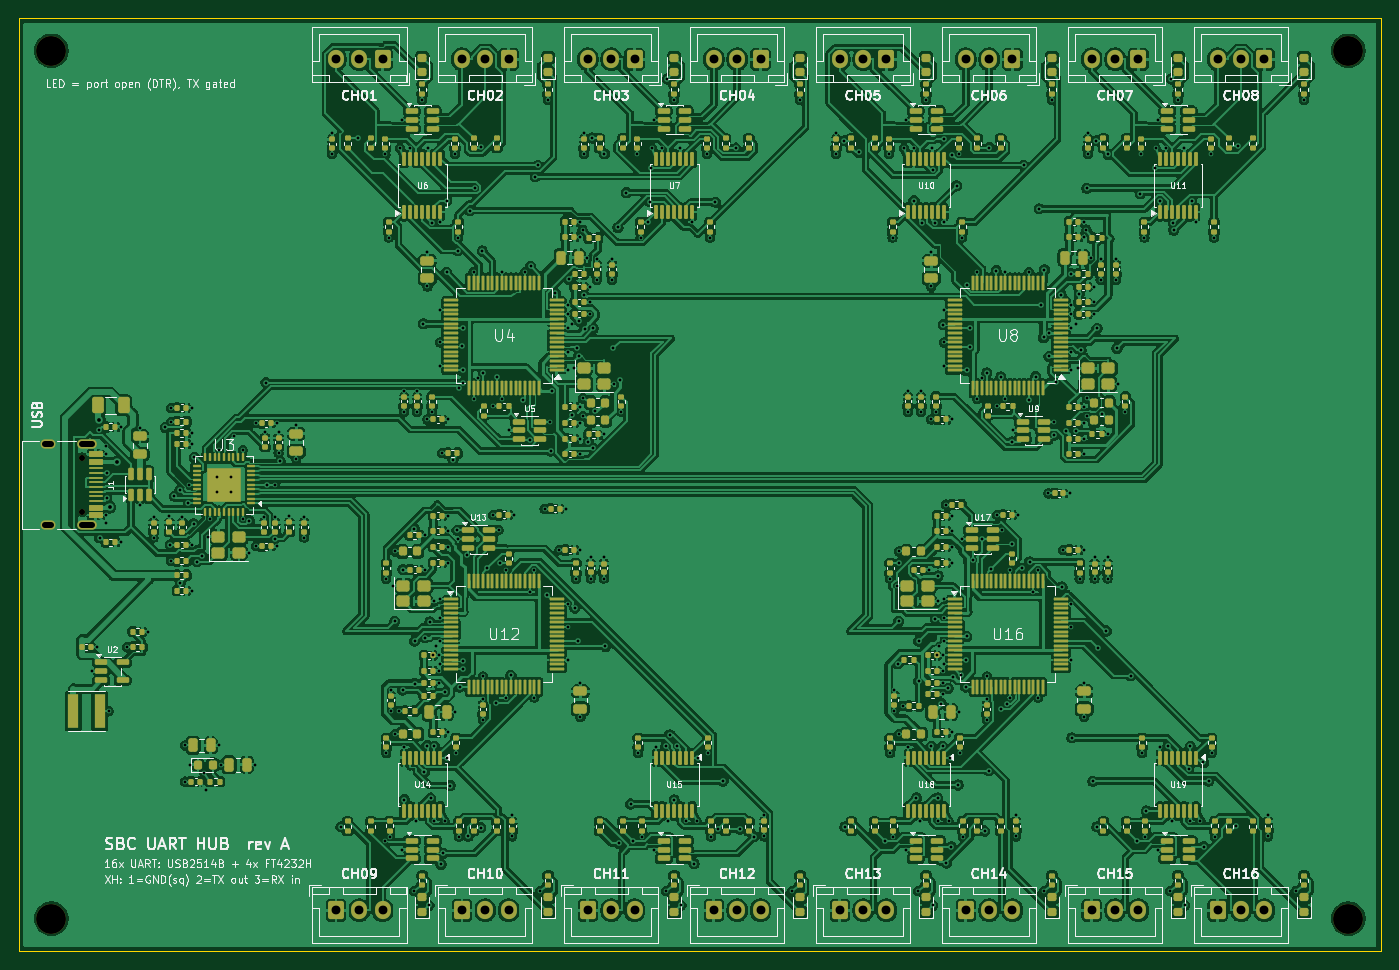
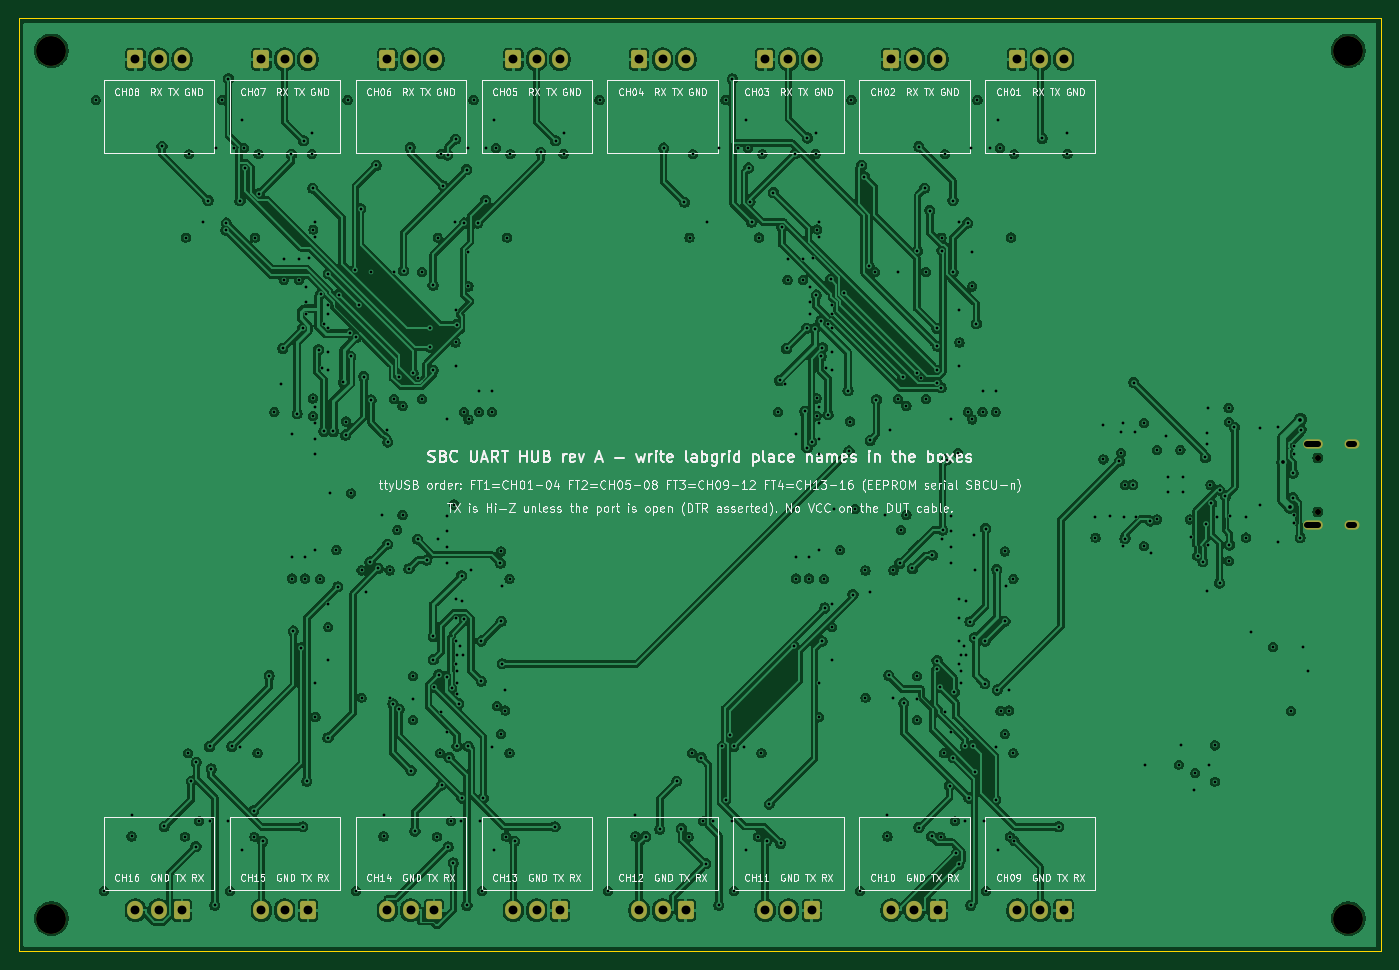
Circuit board: 11 layer files. Board 146.0 x 100.0 mm.
- bottom_copper: sbc-uart-hub-B_Cu.gbl (486463 bytes)
- bottom_mask: sbc-uart-hub-B_Mask.gbs (3349 bytes)
- paste: sbc-uart-hub-B_Paste.gbp (495 bytes)
- bottom_silk: sbc-uart-hub-B_Silkscreen.gbo (156304 bytes)
- outline: sbc-uart-hub-Edge_Cuts.gm1 (604 bytes)
- top_copper: sbc-uart-hub-F_Cu.gtl (1012514 bytes)
- top_mask: sbc-uart-hub-F_Mask.gts (36064 bytes)
- paste: sbc-uart-hub-F_Paste.gtp (34036 bytes)
- top_silk: sbc-uart-hub-F_Silkscreen.gto (186781 bytes)
- drill: sbc-uart-hub-NPTH.drl (507 bytes)
- drill: sbc-uart-hub-PTH.drl (10025 bytes)

=== bottom_copper: sbc-uart-hub-B_Cu.gbl (486463 bytes, source omitted) ===
=== bottom_mask: sbc-uart-hub-B_Mask.gbs ===
%TF.GenerationSoftware,KiCad,Pcbnew,9.0.9-9.0.9~ubuntu24.04.1*%
%TF.CreationDate,2026-11-08T09:22:00+01:00*%
%TF.ProjectId,sbc-uart-hub,7362632d-7561-4727-942d-6875622e6b69,rev?*%
%TF.SameCoordinates,Original*%
%TF.FileFunction,Soldermask,Bot*%
%TF.FilePolarity,Negative*%
%FSLAX46Y46*%
G04 Gerber Fmt 4.6, Leading zero omitted, Abs format (unit mm)*
G04 Created by KiCad (PCBNEW 9.0.9-9.0.9~ubuntu24.04.1) date 2026-11-08 09:22:00*
%MOMM*%
%LPD*%
G01*
G04 APERTURE LIST*
G04 Aperture macros list*
%AMRoundRect*
0 Rectangle with rounded corners*
0 $1 Rounding radius*
0 $2 $3 $4 $5 $6 $7 $8 $9 X,Y pos of 4 corners*
0 Add a 4 corners polygon primitive as box body*
4,1,4,$2,$3,$4,$5,$6,$7,$8,$9,$2,$3,0*
0 Add four circle primitives for the rounded corners*
1,1,$1+$1,$2,$3*
1,1,$1+$1,$4,$5*
1,1,$1+$1,$6,$7*
1,1,$1+$1,$8,$9*
0 Add four rect primitives between the rounded corners*
20,1,$1+$1,$2,$3,$4,$5,0*
20,1,$1+$1,$4,$5,$6,$7,0*
20,1,$1+$1,$6,$7,$8,$9,0*
20,1,$1+$1,$8,$9,$2,$3,0*%
G04 Aperture macros list end*
%ADD10RoundRect,0.250000X0.600000X0.725000X-0.600000X0.725000X-0.600000X-0.725000X0.600000X-0.725000X0*%
%ADD11O,1.700000X1.950000*%
%ADD12RoundRect,0.250000X-0.600000X-0.725000X0.600000X-0.725000X0.600000X0.725000X-0.600000X0.725000X0*%
%ADD13C,3.200000*%
%ADD14C,0.650000*%
%ADD15O,2.100000X1.000000*%
%ADD16O,1.600000X1.000000*%
G04 APERTURE END LIST*
D10*
%TO.C,J106*%
X106500000Y-4400000D03*
D11*
X104000000Y-4400000D03*
X101500000Y-4400000D03*
%TD*%
D10*
%TO.C,J107*%
X120000000Y-4400000D03*
D11*
X117500000Y-4400000D03*
X115000000Y-4400000D03*
%TD*%
D12*
%TO.C,J116*%
X128500000Y-95600000D03*
D11*
X131000000Y-95600000D03*
X133500000Y-95600000D03*
%TD*%
D12*
%TO.C,J113*%
X88000000Y-95600000D03*
D11*
X90500000Y-95600000D03*
X93000000Y-95600000D03*
%TD*%
D12*
%TO.C,J111*%
X61000000Y-95600000D03*
D11*
X63500000Y-95600000D03*
X66000000Y-95600000D03*
%TD*%
D12*
%TO.C,J115*%
X115000000Y-95600000D03*
D11*
X117500000Y-95600000D03*
X120000000Y-95600000D03*
%TD*%
D13*
%TO.C,H2*%
X142500000Y-3500000D03*
%TD*%
D10*
%TO.C,J102*%
X52500000Y-4400000D03*
D11*
X50000000Y-4400000D03*
X47500000Y-4400000D03*
%TD*%
D10*
%TO.C,J101*%
X39000000Y-4400000D03*
D11*
X36500000Y-4400000D03*
X34000000Y-4400000D03*
%TD*%
D12*
%TO.C,J110*%
X47500000Y-95600000D03*
D11*
X50000000Y-95600000D03*
X52500000Y-95600000D03*
%TD*%
D13*
%TO.C,H1*%
X3500000Y-3500000D03*
%TD*%
D10*
%TO.C,J103*%
X66000000Y-4400000D03*
D11*
X63500000Y-4400000D03*
X61000000Y-4400000D03*
%TD*%
D12*
%TO.C,J114*%
X101500000Y-95600000D03*
D11*
X104000000Y-95600000D03*
X106500000Y-95600000D03*
%TD*%
D13*
%TO.C,H4*%
X142500000Y-96500000D03*
%TD*%
D12*
%TO.C,J109*%
X34000000Y-95600000D03*
D11*
X36500000Y-95600000D03*
X39000000Y-95600000D03*
%TD*%
D14*
%TO.C,J1*%
X6800000Y-47110000D03*
X6800000Y-52890000D03*
D15*
X7330000Y-45680000D03*
D16*
X3150000Y-45680000D03*
D15*
X7330000Y-54320000D03*
D16*
X3150000Y-54320000D03*
%TD*%
D10*
%TO.C,J104*%
X79500000Y-4400000D03*
D11*
X77000000Y-4400000D03*
X74500000Y-4400000D03*
%TD*%
D10*
%TO.C,J105*%
X93000000Y-4400000D03*
D11*
X90500000Y-4400000D03*
X88000000Y-4400000D03*
%TD*%
D10*
%TO.C,J108*%
X133500000Y-4400000D03*
D11*
X131000000Y-4400000D03*
X128500000Y-4400000D03*
%TD*%
D13*
%TO.C,H3*%
X3500000Y-96500000D03*
%TD*%
D12*
%TO.C,J112*%
X74500000Y-95600000D03*
D11*
X77000000Y-95600000D03*
X79500000Y-95600000D03*
%TD*%
M02*

=== paste: sbc-uart-hub-B_Paste.gbp ===
%TF.GenerationSoftware,KiCad,Pcbnew,9.0.9-9.0.9~ubuntu24.04.1*%
%TF.CreationDate,2026-11-08T09:22:00+01:00*%
%TF.ProjectId,sbc-uart-hub,7362632d-7561-4727-942d-6875622e6b69,rev?*%
%TF.SameCoordinates,Original*%
%TF.FileFunction,Paste,Bot*%
%TF.FilePolarity,Positive*%
%FSLAX46Y46*%
G04 Gerber Fmt 4.6, Leading zero omitted, Abs format (unit mm)*
G04 Created by KiCad (PCBNEW 9.0.9-9.0.9~ubuntu24.04.1) date 2026-11-08 09:22:00*
%MOMM*%
%LPD*%
G01*
G04 APERTURE LIST*
G04 APERTURE END LIST*
M02*

=== bottom_silk: sbc-uart-hub-B_Silkscreen.gbo (156304 bytes, source omitted) ===
=== outline: sbc-uart-hub-Edge_Cuts.gm1 ===
%TF.GenerationSoftware,KiCad,Pcbnew,9.0.9-9.0.9~ubuntu24.04.1*%
%TF.CreationDate,2026-11-08T09:22:00+01:00*%
%TF.ProjectId,sbc-uart-hub,7362632d-7561-4727-942d-6875622e6b69,rev?*%
%TF.SameCoordinates,Original*%
%TF.FileFunction,Profile,NP*%
%FSLAX46Y46*%
G04 Gerber Fmt 4.6, Leading zero omitted, Abs format (unit mm)*
G04 Created by KiCad (PCBNEW 9.0.9-9.0.9~ubuntu24.04.1) date 2026-11-08 09:22:00*
%MOMM*%
%LPD*%
G01*
G04 APERTURE LIST*
%TA.AperFunction,Profile*%
%ADD10C,0.100000*%
%TD*%
G04 APERTURE END LIST*
D10*
X0Y0D02*
X146000000Y0D01*
X146000000Y-100000000D01*
X0Y-100000000D01*
X0Y0D01*
M02*

=== top_copper: sbc-uart-hub-F_Cu.gtl (1012514 bytes, source omitted) ===
=== top_mask: sbc-uart-hub-F_Mask.gts (36064 bytes, source omitted) ===
=== paste: sbc-uart-hub-F_Paste.gtp (34036 bytes, source omitted) ===
=== top_silk: sbc-uart-hub-F_Silkscreen.gto (186781 bytes, source omitted) ===
=== drill: sbc-uart-hub-NPTH.drl ===
M48
; DRILL file {KiCad 9.0.9-9.0.9~ubuntu24.04.1} date 2026-11-08T09:22:01+0100
; FORMAT={-:-/ absolute / metric / decimal}
; #@! TF.CreationDate,2026-11-08T09:22:01+01:00
; #@! TF.GenerationSoftware,Kicad,Pcbnew,9.0.9-9.0.9~ubuntu24.04.1
; #@! TF.FileFunction,NonPlated,1,4,NPTH
FMAT,2
METRIC
; #@! TA.AperFunction,NonPlated,NPTH,ComponentDrill
T1C0.650
; #@! TA.AperFunction,NonPlated,NPTH,ComponentDrill
T2C3.200
%
G90
G05
T1
X6.8Y-47.11
X6.8Y-52.89
T2
X3.5Y-3.5
X3.5Y-96.5
X142.5Y-3.5
X142.5Y-96.5
M30

=== drill: sbc-uart-hub-PTH.drl (10025 bytes, source omitted) ===
